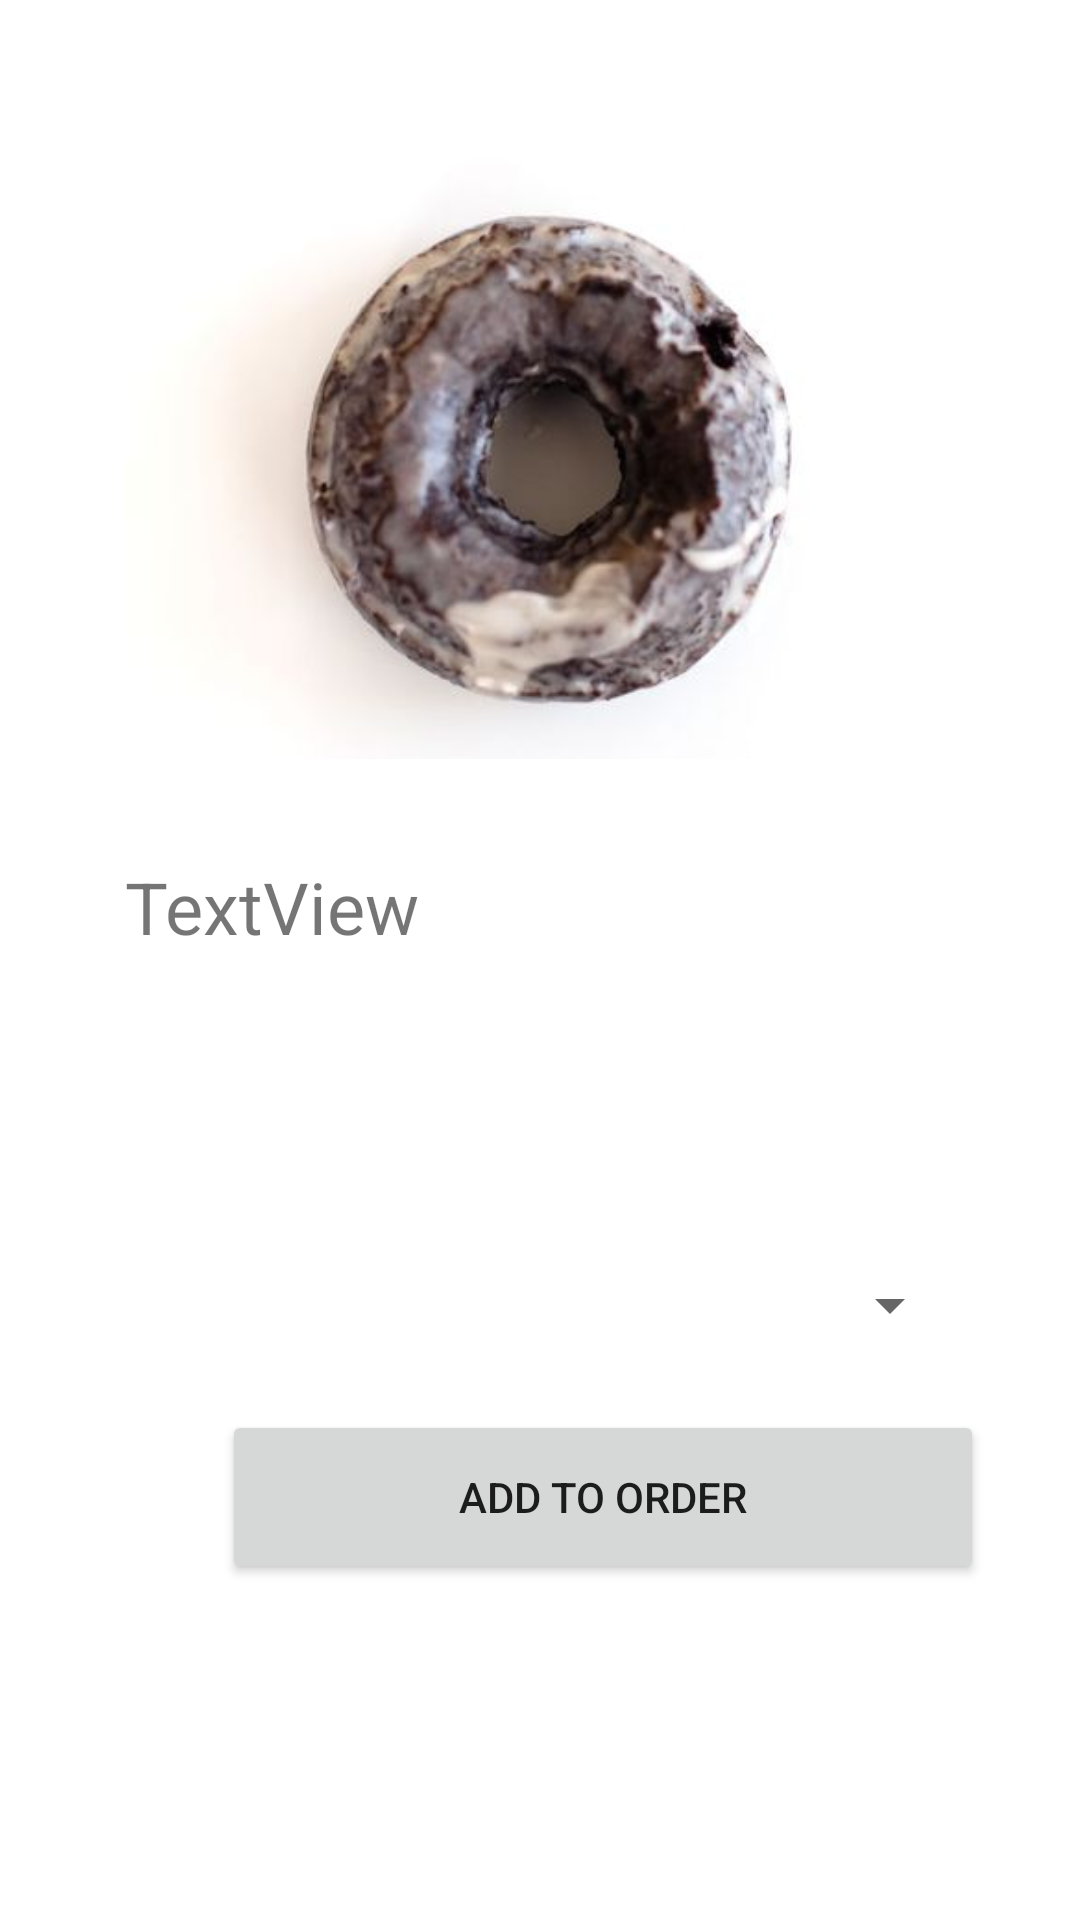

This screen was rendered from an Android layout file. Write that file and the resources it references.
<!-- AndroidManifest.xml: application theme Theme.RuCafeApp -->
<!-- res/layout/activity_item_selected.xml -->
<?xml version="1.0" encoding="utf-8"?>
<androidx.constraintlayout.widget.ConstraintLayout xmlns:android="http://schemas.android.com/apk/res/android"
    xmlns:app="http://schemas.android.com/apk/res-auto"
    xmlns:tools="http://schemas.android.com/tools"
    android:layout_width="match_parent"
    android:layout_height="match_parent"
    tools:context=".ItemSelectedActivity">

    <ImageView
        android:id="@+id/donutActivityPic"
        android:layout_width="277dp"
        android:layout_height="214dp"
        android:layout_marginStart="58dp"
        android:layout_marginTop="42dp"
        android:layout_marginEnd="58dp"
        app:layout_constraintEnd_toEndOf="parent"
        app:layout_constraintStart_toStartOf="parent"
        app:layout_constraintTop_toTopOf="parent"
        app:srcCompat="@drawable/chococake" />

    <TextView
        android:id="@+id/donutActivityName"
        android:layout_width="283dp"
        android:layout_height="81dp"
        android:layout_marginStart="58dp"
        android:layout_marginTop="30dp"
        android:layout_marginEnd="52dp"
        android:text="TextView"
        android:textSize="24sp"
        app:layout_constraintEnd_toEndOf="parent"
        app:layout_constraintStart_toStartOf="parent"
        app:layout_constraintTop_toBottomOf="@+id/donutActivityPic" />

    <Spinner
        android:id="@+id/donutQuantity"
        android:layout_width="268dp"
        android:layout_height="64dp"
        android:layout_marginStart="69dp"
        android:layout_marginTop="36dp"
        android:layout_marginEnd="56dp"
        app:layout_constraintEnd_toEndOf="parent"
        app:layout_constraintStart_toStartOf="parent"
        app:layout_constraintTop_toBottomOf="@+id/donutActivityName" />

    <Button
        android:id="@+id/bttn_addDonut"
        android:layout_width="254dp"
        android:layout_height="58dp"
        android:layout_marginStart="74dp"
        android:layout_marginEnd="65dp"
        android:layout_marginBottom="112dp"
        android:onClick="addToOrder"
        android:text="Add to Order"
        app:layout_constraintBottom_toBottomOf="parent"
        app:layout_constraintEnd_toEndOf="parent"
        app:layout_constraintHorizontal_bias="0.0"
        app:layout_constraintStart_toStartOf="parent" />

    <TextView
        android:id="@+id/price"
        android:layout_width="267dp"
        android:layout_height="42dp"
        android:layout_marginStart="74dp"
        android:layout_marginTop="77dp"
        android:layout_marginEnd="52dp"
        android:layout_marginBottom="72dp"
        android:text="TextView"
        android:textSize="20sp"
        android:textStyle="bold"
        app:layout_constraintBottom_toTopOf="@+id/bttn_addDonut"
        app:layout_constraintEnd_toEndOf="parent"
        app:layout_constraintStart_toStartOf="parent"
        app:layout_constraintTop_toBottomOf="@+id/donutQuantity" />

</androidx.constraintlayout.widget.ConstraintLayout>
<!-- resources referenced by this layout -->
<resources>
  <!-- drawable chococake: jpg bitmap (drawable, 14478 bytes) -->
  <style name="Theme.RuCafeApp" parent="Theme.MaterialComponents.DayNight.DarkActionBar">
          
          <item name="colorPrimary">@color/purple_500</item>
          <item name="colorPrimaryVariant">@color/purple_700</item>
          <item name="colorOnPrimary">@color/white</item>
          
          <item name="colorSecondary">@color/teal_200</item>
          <item name="colorSecondaryVariant">@color/teal_700</item>
          <item name="colorOnSecondary">@color/black</item>
          
          <item name="android:statusBarColor" tools:targetApi="l">?attr/colorPrimaryVariant</item>
          
      </style>
  <!-- not gathered from this repository: default colours our renderer supplied (Android Studio template values) -->
  <color name="purple_500">#FF6200EE</color>
  <color name="purple_700">#FF3700B3</color>
  <color name="teal_200">#FF03DAC5</color>
  <color name="teal_700">#FF018786</color>
  <color name="black">#FF000000</color>
  <color name="white">#FFFFFFFF</color>
</resources>
